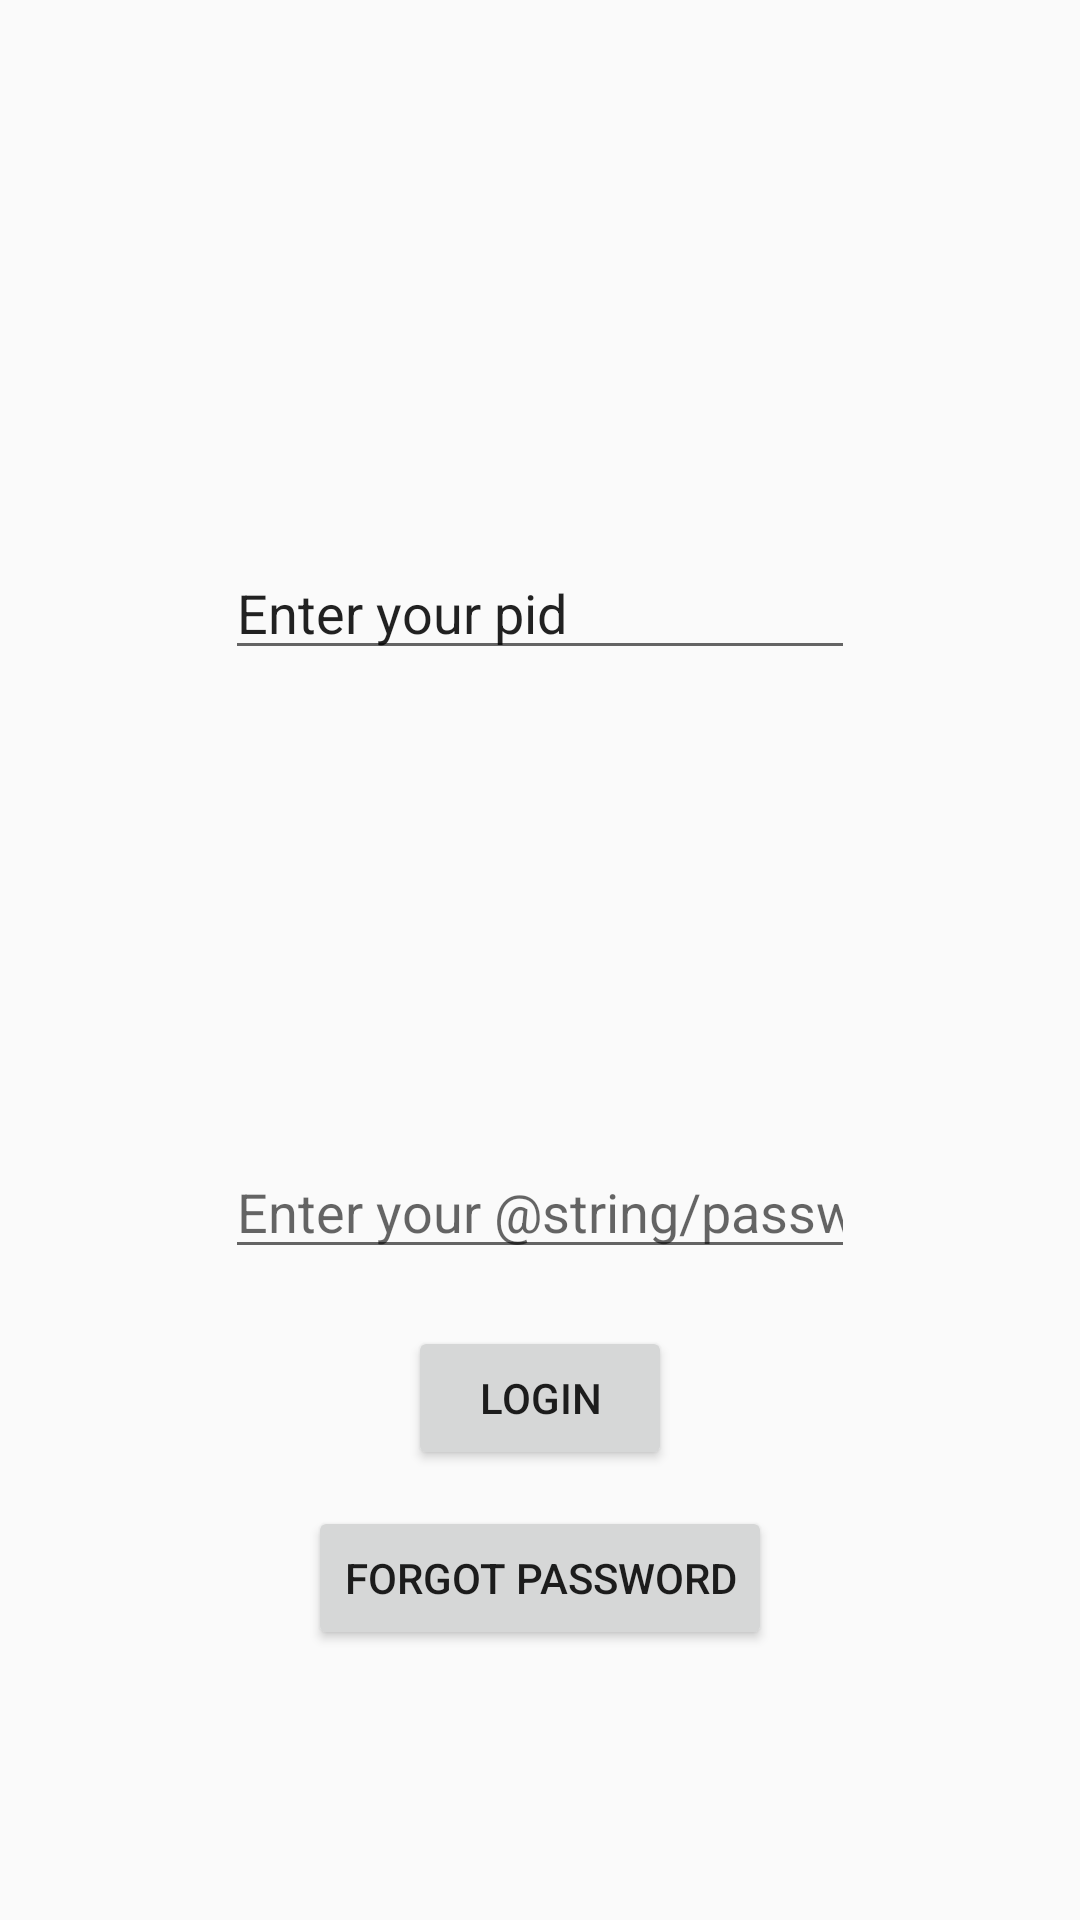

Android layout source for this screen:
<!-- AndroidManifest.xml: application theme AppTheme -->
<!-- res/layout/activity_login.xml -->
<?xml version="1.0" encoding="utf-8"?>
<RelativeLayout xmlns:android="http://schemas.android.com/apk/res/android"
    xmlns:app="http://schemas.android.com/apk/res-auto"
    xmlns:tools="http://schemas.android.com/tools"
    android:layout_width="match_parent"
    android:layout_height="match_parent"
    tools:context=".login.LoginActivity">

    <EditText
        android:id="@+id/pid_field"
        android:layout_width="wrap_content"
        android:layout_height="wrap_content"
        android:layout_alignParentTop="true"
        android:layout_centerHorizontal="true"
        android:layout_marginTop="182dp"
        android:ems="10"
        android:inputType="number"
        android:text="@string/pid_prompt" />

    <EditText
        android:id="@+id/password_field"
        android:layout_width="wrap_content"
        android:layout_height="wrap_content"
        android:layout_alignParentBottom="true"
        android:layout_centerHorizontal="true"
        android:layout_marginBottom="217dp"
        android:ems="10"
        android:hint="Enter your @string/password_prompt"
        android:inputType="textPassword" />

    <Button
        android:id="@+id/login"
        android:layout_width="wrap_content"
        android:layout_height="wrap_content"
        android:layout_alignParentBottom="true"
        android:layout_centerHorizontal="true"
        android:layout_marginBottom="150dp"
        android:text="Login" />

    <Button
        android:id="@+id/forgot_password"
        android:layout_width="wrap_content"
        android:layout_height="wrap_content"
        android:layout_alignParentBottom="true"
        android:layout_centerHorizontal="true"
        android:layout_marginBottom="90dp"
        android:text="Forgot Password" />
</RelativeLayout>
<!-- resources referenced by this layout -->
<resources>
  <string name="password_prompt">Enter your password</string>
  <string name="pid_prompt">Enter your pid</string>
  <style name="AppTheme" parent="Theme.AppCompat.Light.DarkActionBar">
          
          <item name="colorPrimary">@color/colorPrimary</item>
          <item name="colorPrimaryDark">@color/colorPrimaryDark</item>
          <item name="colorAccent">@color/colorAccent</item>
      </style>
  <color name="colorPrimary">#3F51B5</color>
  <color name="colorPrimaryDark">#303F9F</color>
  <color name="colorAccent">#FF4081</color>
</resources>
